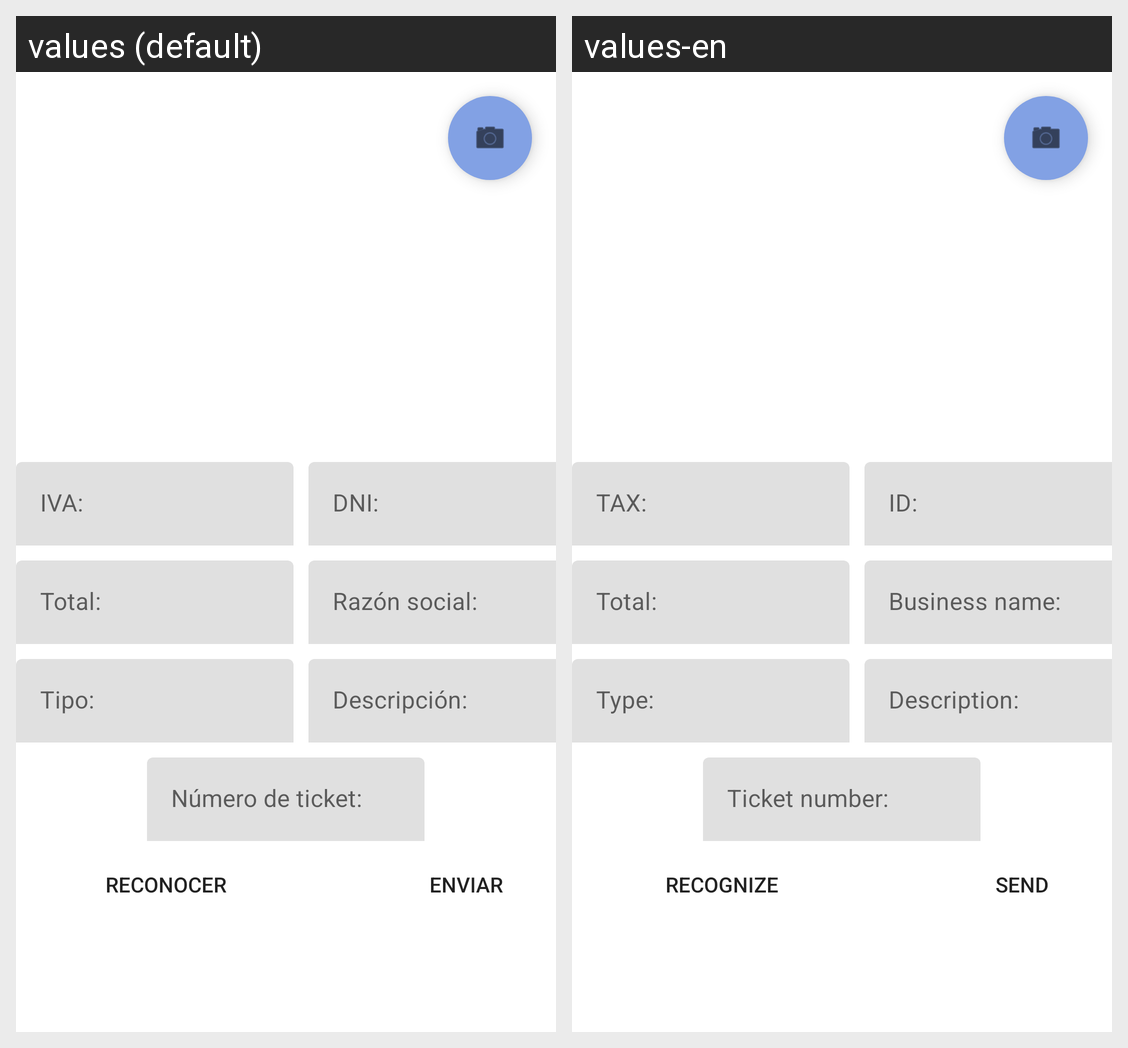

This grid shows one Android layout under two languages. Give, for every string resource on the screen, its name, the default text and each shown locale's text.
Android screen res/layout/fragment_dietas.xml rendered under 2 locales, left to right: values (default), values-en. Device: Nexus 5 (rendered at 1080×1920; each locale shown at half size, 540×960, under a caption strip naming it); theme Theme.UbuExoWorks.
Strings drawn on this screen, with the default value and each locale's value (text and hints the layout hard-codes, and strings that could not be matched under every locale, appear in the picture but are not listed):

reconocer_texto
  values: Reconocer
  values-en: Recognize

enviar_gasto
  values: Enviar
  values-en: Send
